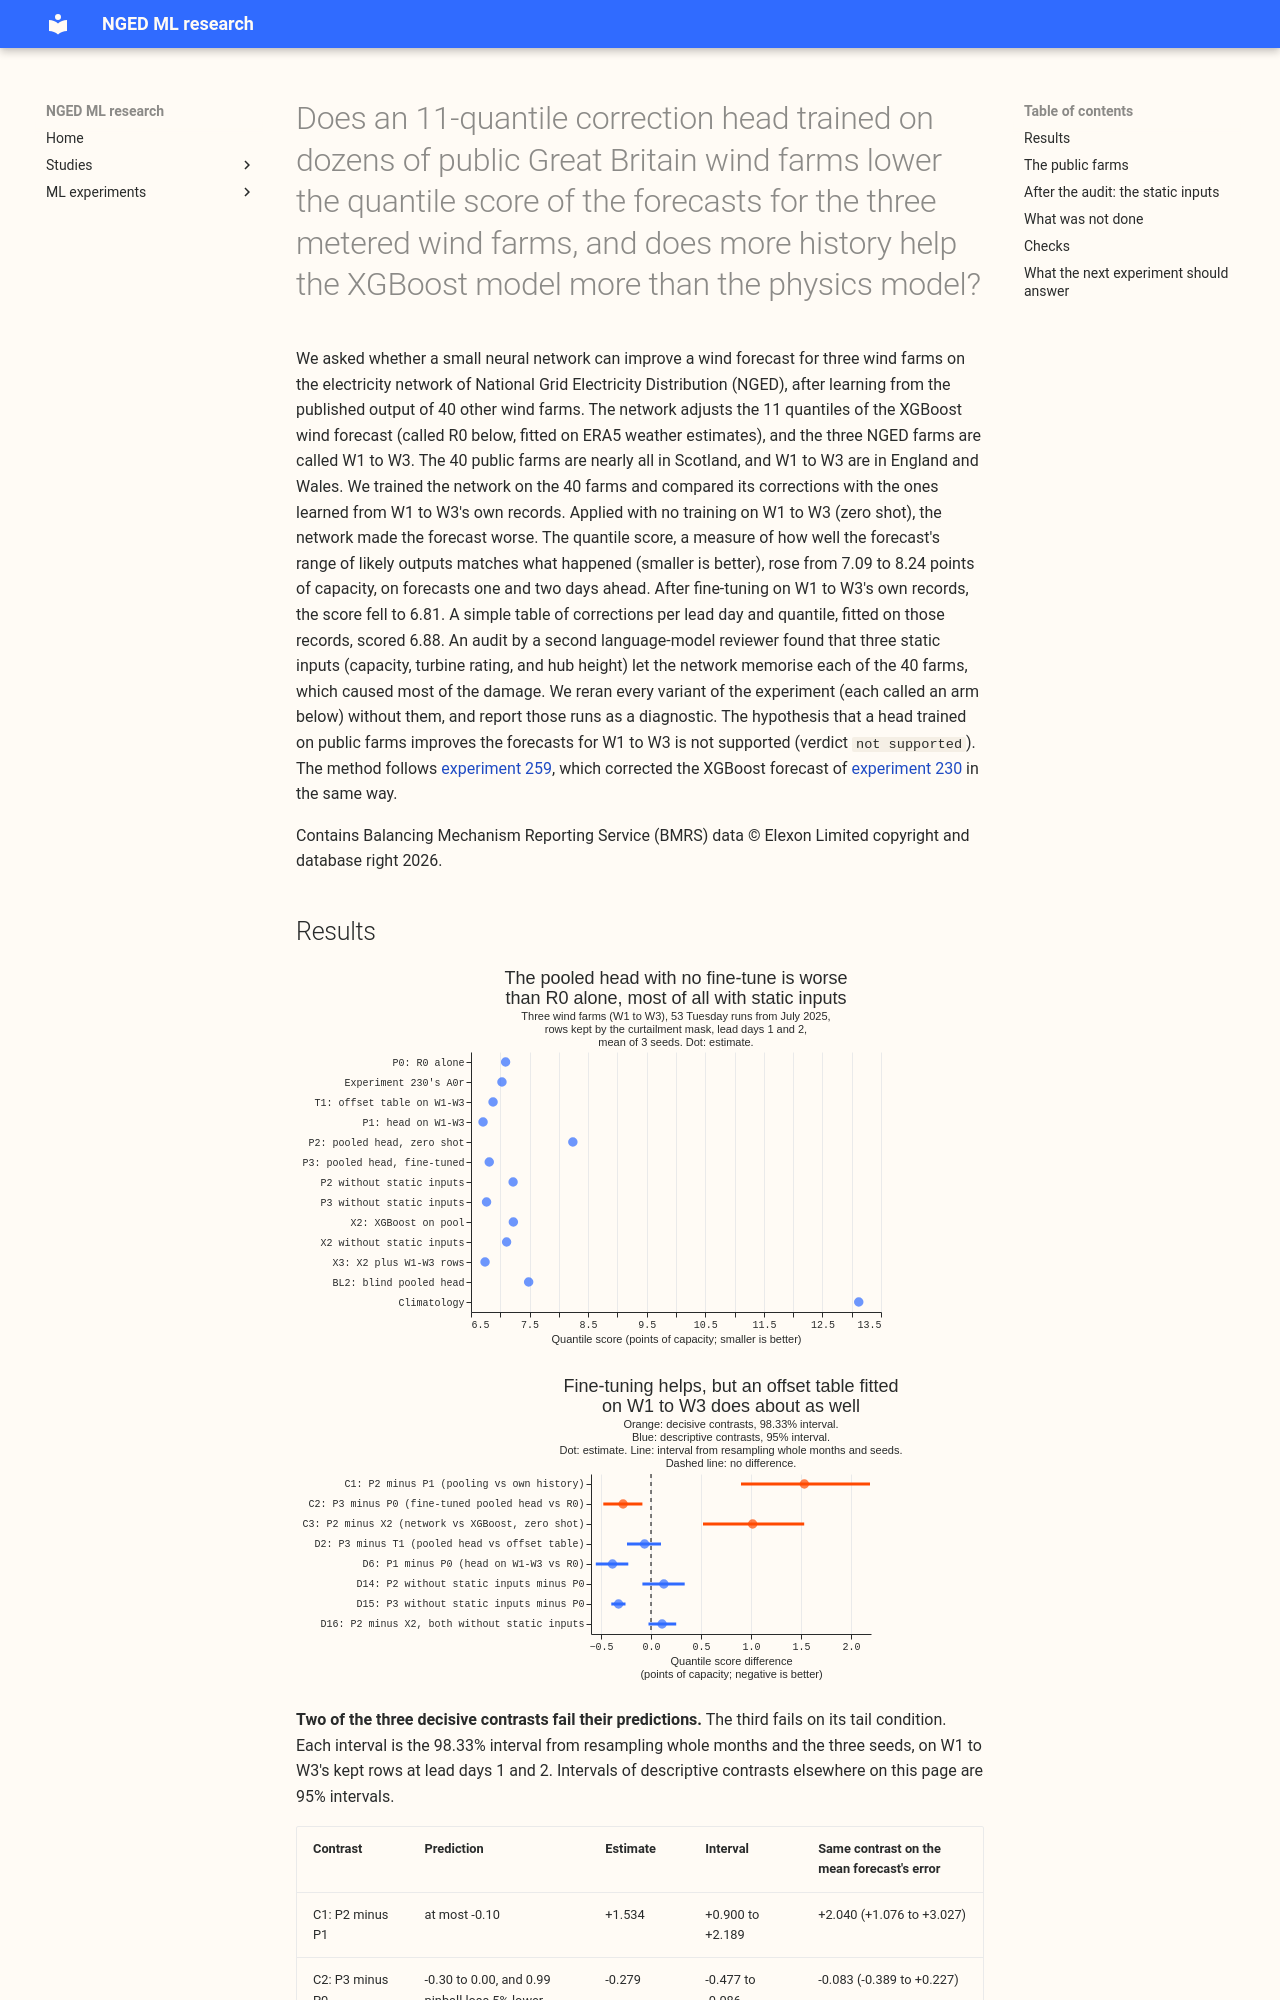

repository: openclimatefix/nged-ml-research · page: ml-experiments/00288-pooled-head-on-public-wind-farms/result/index.html · generator: mkdocs

---
id: "00288"
slug: pooled-head-on-public-wind-farms
title: >-
  Does an 11-quantile correction head trained on dozens of public Great Britain wind farms lower the
  quantile score of the forecasts for the three metered wind farms, and does more history help the
  XGBoost model more than the physics model?
theme: generator-forecasting
also_relevant_to:
  - calibration-and-uncertainty
  - curtailment-cost
status: finished
kind: other
date: 2026-10-23
size: >-
  complex. Stored: private farm tables, ERA5 and ENS extracts at the farms' cells, trained weights,
  and predictions under data/ml-experiments/00288-pooled-head-on-public-wind-farms/ and
  data/studies/downloads/market_wind00288/ only. Serving path: not touched (the experiment decides
  whether a later port is worth proposing). Degradation rule: not touched. Designs: several are
  defensible (which farms, how to drop curtailed half-hours, which base model the head corrects,
  how folds avoid sharing weather), so this plan fixes one before any fit. Callers: this folder's
  scripts, which copy experiment 259's, and `studies.*` helpers only. One plan review, one code
  review, one write-up review, and one prose review, each by a fresh Sonnet sub-agent; an audit
  runs if a trigger fires.
hypothesis: >-
  A neural head that adds 11 quantile offsets to the XGBoost wind forecast (R0) and was trained on
  dozens of public onshore wind farms (metered output from Elexon's Balancing Mechanism Reporting
  Service) lowers the quantile score of the three metered wind farms (W1 to W3) against R0 alone,
  and a head trained on the pool beats the same head trained on W1 to W3 only, because experiment
  259's head had too few farm-years to learn a correction that transfers. A second hypothesis:
  XGBoost keeps improving as the training history grows from 12 to 48 months while the physics
  core is flat after 24 months, and a pool of public farms replaces the missing history.
prediction: >-
  Written before any fit. C1, P2 minus P1 on W1 to W3, kept rows, lead days 1 and 2: at most -0.10
  points of capacity (pooling repairs the small-sample failure). C2, P3 minus P0: inside -0.30 to
  0.00 points, with P3's 0.99 pinball loss at least 5% lower than P0's. C3, P2 minus X2 (the
  non-neural pooled arm): at least 0.03 points lower, which is the threshold for keeping the
  network. Blind share, (BL2 minus P0) divided by (P2 minus P0): under 0.5. Held-out farms: a head
  scored on a held-out fifth of the public farms scores within 5% of the same farms scored by a head
  that trained on them. Learning curve: R0's quantile score on W1 to W3 falls by at least 0.15
  points from 24 to 48 months of history, the physics core's changes by less than 0.05, and a
  base XGBoost model trained on the public farms alone scores within 0.30 points of R0 trained on
  12 months of the farm's own history.
decision_rule: >-
  Three decisive contrasts, C1 to C3, each paired per case on the quantile score on W1 to W3's
  kept rows at lead days 1 and 2 (rows kept by experiment 210's mask), read at 98.33% (Bonferroni
  across three), resampling whole scored months and the three seeds, 50,000 resamples. The
  threshold for porting the pooled head is C2 wholly below zero, because the head adds a trained
  network and an Elexon feed to the training pipeline (not the serving path). The tail score T (mean
  of the 0.01 and 0.99 pinball losses) is reported beside the headline and is not a decisive test.
  C3 decides whether the network is kept over the non-neural stage; a C3 interval that does not lie
  wholly below -0.03 means the non-neural stage is preferred. Learning curves, the blind share, the
  held-out-farm check, all leads, and everything per farm are descriptive. The intervals describe
  these three farms.
benchmark: >-
  P0, the XGBoost recipe of experiment 230's A0r (R0) fitted on ERA5 before 2024-04-01 and run on
  51 ensemble members with the spread factor. Experiment 259's stored R0 rows serve W1 to W3.
  Reference rows: month-by-half-hour climatology and experiment 230's stored A0r.
row_set_id: >-
  experiment 33's wind cases (`fold_a_tuesdays_v1`: 53 Tuesday runs from 2025-07-01 to 2026-06-23,
  W1 to W3). Headline on the rows kept by experiment 210's mask; all rows descriptive.
metric: >-
  Quantile score (twice the mass-weighted mean pinball loss over nine levels), in points of
  capacity; pinball loss at 0.01, 0.05, 0.5, 0.95, and 0.99; the tail score T; coverage of the 5% to
  95% and 1% to 99% bands; by lead band
production_status: not-for-production
adopted_in: none
code: ml-experiments/00288-pooled-head-on-public-wind-farms/
verdict: not supported
best_arm: >-
  P1, the head trained on W1 to W3 alone, 6.706 points on the kept rows at lead days 1 and 2; the
  best arm that uses the public farms is X3 (XGBoost stage trained on the pool plus W1 to W3),
  6.740; R0 scored 7.091.
headline: >-
  The planned head trained on the public farms and applied with no fine-tune scored 1.15 points
  worse than R0 (8.239 against 7.091), mostly because its three static inputs identify each farm;
  without them it scored 7.219. Fine-tuned on W1 to W3,
